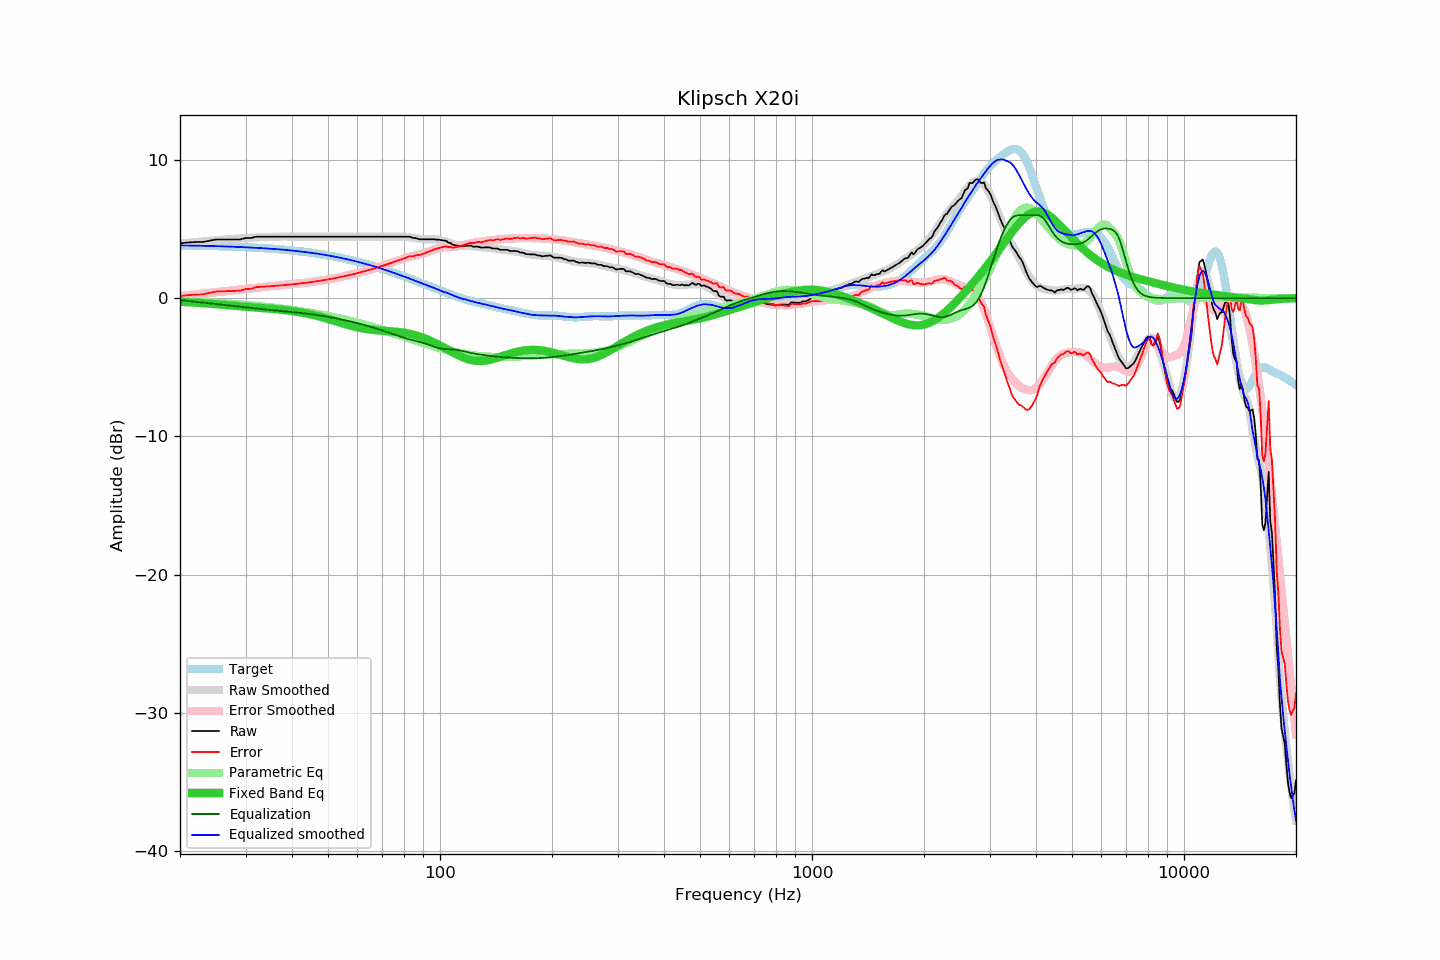

The data file committed next to this chart (first rows):
frequency, raw, error, smoothed, error_smoothed, equalization, parametric_eq, equalized_raw, equalized_smoothed, target
20, 3.96, 0.15, 3.96, 0.14, -0.14, -0.26, 3.82, 3.81, 3.82
21, 4.02, 0.22, 4.01, 0.20, -0.20, -0.29, 3.82, 3.81, 3.81
22, 4.05, 0.26, 4.06, 0.26, -0.26, -0.32, 3.79, 3.80, 3.80
23, 4.05, 0.27, 4.10, 0.32, -0.32, -0.36, 3.74, 3.78, 3.79
24, 4.15, 0.38, 4.15, 0.37, -0.37, -0.40, 3.78, 3.77, 3.78
25, 4.24, 0.48, 4.19, 0.43, -0.43, -0.44, 3.82, 3.76, 3.76
26, 4.24, 0.49, 4.22, 0.48, -0.48, -0.48, 3.77, 3.75, 3.75
27, 4.24, 0.51, 4.26, 0.53, -0.53, -0.52, 3.72, 3.73, 3.74
28, 4.24, 0.52, 4.29, 0.58, -0.58, -0.55, 3.67, 3.71, 3.72
29, 4.24, 0.54, 4.32, 0.62, -0.62, -0.59, 3.62, 3.70, 3.70
30, 4.34, 0.66, 4.34, 0.67, -0.67, -0.62, 3.68, 3.68, 3.69
31, 4.34, 0.68, 4.37, 0.71, -0.71, -0.65, 3.64, 3.66, 3.67
32, 4.44, 0.80, 4.39, 0.75, -0.75, -0.68, 3.69, 3.64, 3.65
33, 4.44, 0.82, 4.41, 0.79, -0.79, -0.71, 3.66, 3.62, 3.63
34, 4.44, 0.84, 4.42, 0.82, -0.82, -0.74, 3.62, 3.59, 3.60
35, 4.44, 0.86, 4.43, 0.86, -0.86, -0.76, 3.58, 3.57, 3.58
36, 4.44, 0.89, 4.44, 0.89, -0.89, -0.79, 3.55, 3.55, 3.56
37, 4.44, 0.91, 4.45, 0.92, -0.92, -0.82, 3.52, 3.53, 3.53
38, 4.44, 0.94, 4.46, 0.95, -0.95, -0.86, 3.49, 3.50, 3.50
39, 4.44, 0.97, 4.46, 0.98, -0.98, -0.89, 3.46, 3.48, 3.48
40, 4.44, 1.00, 4.45, 1.01, -1.01, -0.93, 3.43, 3.44, 3.45
41, 4.44, 1.03, 4.45, 1.04, -1.04, -0.98, 3.41, 3.41, 3.42
42, 4.44, 1.06, 4.44, 1.07, -1.07, -1.02, 3.38, 3.38, 3.38
43, 4.44, 1.09, 4.44, 1.10, -1.10, -1.07, 3.35, 3.35, 3.35
44, 4.44, 1.13, 4.44, 1.13, -1.13, -1.13, 3.32, 3.32, 3.32
45, 4.44, 1.16, 4.44, 1.16, -1.16, -1.18, 3.28, 3.28, 3.28
46, 4.44, 1.20, 4.44, 1.20, -1.20, -1.24, 3.25, 3.25, 3.25
47, 4.44, 1.24, 4.44, 1.24, -1.24, -1.31, 3.21, 3.21, 3.21
48, 4.44, 1.27, 4.44, 1.27, -1.27, -1.37, 3.17, 3.17, 3.17
49, 4.44, 1.31, 4.44, 1.31, -1.31, -1.44, 3.13, 3.13, 3.13
50, 4.44, 1.35, 4.44, 1.35, -1.35, -1.51, 3.09, 3.09, 3.09
51, 4.44, 1.40, 4.44, 1.40, -1.40, -1.57, 3.05, 3.05, 3.05
52, 4.44, 1.44, 4.44, 1.44, -1.44, -1.64, 3.01, 3.01, 3.01
53, 4.44, 1.48, 4.44, 1.48, -1.48, -1.71, 2.96, 2.96, 2.96
54, 4.44, 1.53, 4.44, 1.53, -1.53, -1.78, 2.92, 2.92, 2.92
55, 4.44, 1.57, 4.44, 1.57, -1.57, -1.84, 2.87, 2.87, 2.87
56, 4.44, 1.62, 4.44, 1.62, -1.62, -1.90, 2.83, 2.83, 2.83
57, 4.44, 1.67, 4.44, 1.67, -1.67, -1.96, 2.78, 2.78, 2.78
58, 4.44, 1.71, 4.44, 1.71, -1.71, -2.02, 2.73, 2.73, 2.73
59, 4.44, 1.76, 4.44, 1.76, -1.76, -2.07, 2.68, 2.68, 2.68
60, 4.44, 1.81, 4.44, 1.81, -1.81, -2.11, 2.63, 2.63, 2.63
61, 4.44, 1.86, 4.44, 1.86, -1.86, -2.16, 2.58, 2.58, 2.58
62, 4.44, 1.91, 4.44, 1.91, -1.91, -2.19, 2.53, 2.53, 2.53
63, 4.44, 1.96, 4.44, 1.96, -1.96, -2.22, 2.48, 2.48, 2.48
64, 4.44, 2.01, 4.44, 2.01, -2.01, -2.25, 2.43, 2.43, 2.43
65, 4.44, 2.07, 4.44, 2.07, -2.07, -2.27, 2.38, 2.38, 2.38
66, 4.44, 2.12, 4.44, 2.12, -2.12, -2.29, 2.32, 2.32, 2.32
67, 4.44, 2.17, 4.44, 2.17, -2.17, -2.31, 2.27, 2.27, 2.27
68, 4.44, 2.23, 4.44, 2.23, -2.23, -2.33, 2.22, 2.22, 2.22
69, 4.44, 2.28, 4.44, 2.28, -2.28, -2.34, 2.16, 2.16, 2.16
70, 4.44, 2.33, 4.44, 2.33, -2.33, -2.35, 2.11, 2.11, 2.11
71, 4.44, 2.39, 4.44, 2.39, -2.39, -2.36, 2.06, 2.06, 2.06
72, 4.44, 2.44, 4.44, 2.44, -2.44, -2.37, 2.00, 2.00, 2.00
73, 4.44, 2.50, 4.44, 2.50, -2.50, -2.38, 1.94, 1.94, 1.95
74, 4.44, 2.55, 4.45, 2.56, -2.56, -2.40, 1.89, 1.89, 1.89
75, 4.44, 2.60, 4.45, 2.61, -2.61, -2.41, 1.83, 1.84, 1.84
76, 4.44, 2.66, 4.45, 2.67, -2.67, -2.42, 1.77, 1.78, 1.79
77, 4.44, 2.71, 4.45, 2.72, -2.72, -2.44, 1.72, 1.73, 1.73
78, 4.44, 2.77, 4.45, 2.77, -2.77, -2.46, 1.67, 1.68, 1.68
79, 4.44, 2.82, 4.45, 2.82, -2.82, -2.48, 1.62, 1.62, 1.62
... 553 more rows
